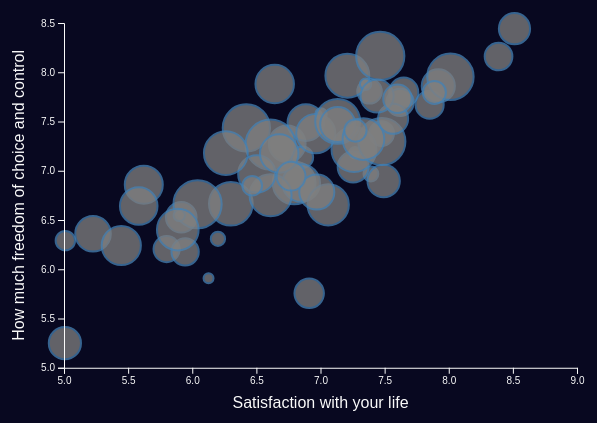
D3 v5 page, settled after 480 driven frames (8 s of simulated time); the page loaded 2 data file(s).


// ── values.js
var div = document.getElementById('cnv');
var width = div.clientWidth;
var height = (width/4)*3;
var maxBubbleSize = 25,
    minBubbleSize = 5;
var populateDropdowns = true;

var margin = {top: 20, right: 20, bottom: 80, left: 60},
    graphWidth = width - margin.left - margin.right,
    graphHeight = height - margin.top - margin.bottom;

//create svg canvas
var svg = d3.select("body").select(".leftcolumn").append("svg")
  .attr("width", width)
  .attr("height", height)
  .attr("id", "canvas");

var g = svg.append("g")
    .attr("transform", "translate(" + margin.left + "," + margin.top + ")")
    .attr("id", "graph");

var xScale = d3.scaleLinear()
  .range([0, graphWidth])
var yScale = d3.scaleLinear()
  .range([graphHeight, 0])
var zScale = d3.scaleLinear()
  .range([minBubbleSize, maxBubbleSize])

var yAxisCall = d3.axisLeft(yScale)
var yAxis = d3.select("#canvas").append("g")
  .attr("class", "y-axis")
  .attr("transform", "translate(" + margin.left + "," + margin.top + ")")
  .call(yAxisCall)

var xAxisCall = d3.axisBottom(xScale)
var xAxis = d3.select("#canvas").append("g")
  .attr("class", "x-axis")
  .attr("transform", "translate(" + margin.left + "," + (height - margin.bottom) + ")")
  .call(xAxisCall)

//axis labels
d3.select("#canvas").append("text")
  .attr("id", "x-axis-title")
  .attr("class", "axis-title")
  .attr("text-anchor", "middle")
  .attr("transform", "translate(" + (graphWidth/2 + margin.left) + "," + (height-40) +")")
  .text("X AXIS")
d3.select("#canvas").append("text")
  .attr("id", "y-axis-title")
  .attr("class", "axis-title")
  .attr("text-anchor", "middle")
  .attr("transform", "translate(" + 20 + "," + (graphHeight/2 + margin.top) +"), rotate(-90)")
  .text("Y AXIS")

var tooltip = d3.select("body").append("div")
  .attr("class", "tooltip")
  .style("opacity", 0);

update(xData = "A170", yData = "A173", zData = "E035", wave = 6)

function update(xData, yData, zData, wave) {
  var t = d3.transition().duration(750)

  Promise.all([
    d3.csv("stats.csv"),
    d3.csv("reference.csv")
  ]).then(function(data){
    var stats = data[0]
    var ref = data[1]
    var bubbles = d3.select("#graph")
      .selectAll("circle")
        .data(stats, function(d){
          return xData + d[xData];
        });

      if (populateDropdowns) {
        populateDropdowns = false;
        ref.forEach(function(d){
          d3.select("#xOpts")
        	 .append('option')
            .attr("value", "'" + d.Variable + "'")
      	    .text(d.Label)
          d3.select("#yOpts")
        	 .append('option')
            .attr("value", "'" + d.Variable + "'")
      	    .text(d.Label)
          d3.select("#zOpts")
        	 .append('option')
            .attr("value", "'" + d.Variable + "'")
      	    .text(d.Label)
          })
        }

    xScale.domain(d3.extent(stats, function (d) {
      if (d["Wave"] == wave) {
        return +d[xData]
      }
    }))
    .nice();
    yScale.domain(d3.extent(stats, function(d) {
      if (d["Wave"] == wave) {
          return +d[yData]
      }
    }))
    .nice();
    zScale.domain(d3.extent(stats, function(d){
      if (d["Wave"] == wave) {
        return +d[zData]
      }
    }))

    //update axis labels
    var label
    ref.forEach(function(d){
      if (d["Variable"] == yData) { label = d["Label"] }
    })
    d3.select("#y-axis-title")
      .text(label)
    ref.forEach(function(d){
      if (d["Variable"] == xData) { label = d["Label"] }
    })
    d3.select("#x-axis-title")
      .text(label)

    //bubble label prep
    var bubbleLabel
    ref.forEach(function(d){
      if (d["Variable"] == zData) {
        bubbleLabel = d.Label
      }
    })

    bubbles.enter().append("circle")
      .attr("cx", function(d, i){
        return xScale(+d[xData]);
      })
      .attr("cy", function(d, i) {
        return yScale(+d[yData]);
      })
      .attr("r", function(d){
        if (+d["Wave"] != wave || d[xData] == "NA" || d[yData] == "NA") {
            return 0;
        } else {
          return zScale(+d[zData]);
        }
      })
      .attr("fill", "grey")
      .attr("stroke", "steelblue")
      .attr("stroke-width", "2px")
      .attr("opacity", 0.75)
      .attr("id", function(d){
        return d["Country"]+d["Wave"]
      })
      .on("mouseover", function(d) {
            tooltip.transition()
                .duration(200)
                .style("opacity", .9);
            tooltip.html(d.Country + "<br/>" + bubbleLabel + ":" + d[zData])
                .style("left", (d3.event.pageX) + "px")
                .style("top", (d3.event.pageY - 28) + "px");
            })
        .on("mouseout", function(d) {
            tooltip.transition()
                .duration(500)
                .style("opacity", 0);
        });

    bubbles.exit().remove()

    //update and scale axes
    xAxis
    .transition(t)
    .call(xAxisCall)
    yAxis
    .transition(t)
    .call(yAxisCall)

    var xLabel = ref[1].Label,
        yLabel = ref[2].Label,
        zLabel = ref[9].Label,
        xInfo = ref[1].Categories,
        yInfo = ref[2].Categories,
        zInfo = ref[9].Categories
    ref.forEach(function(d){
      if (d["Variable"] == xData) {
        xLabel = d.Label
        xInfo = d.Categories
      }
      if (d["Variable"] == yData) {
        yLabel = d.Label
        yInfo = d.Categories
      }
      if (d["Variable"] == zData) {
        zLabel = d.Label
        zInfo = d.Categories
      }
    })
    d3.select("#axisInfoX").html("Label " + "\"" + xLabel + "\"" + " is graded as follows:<br/>" + xInfo.toString() + "<br/>Negative answers are not included in the graph data.");
    d3.select("#axisInfoY").html("Label " + "\"" + yLabel + "\"" + " is graded as follows:<br/>" + yInfo.toString() + "<br/>Negative answers are not included in the graph data.");
    d3.select("#axisInfoZ").html("Label " + "\"" + zLabel + "\"" + " is graded as follows:<br/>" + zInfo.toString() + "<br/>Negative answers are not included in the graph data.<br/>Bigger bubbles correspond to higher values.");

    d3.select('#xOpts').on('change', function() {
      var input = eval(d3.select(this).property('value'));
      return update(input, yData, zData, wave)
    })
    d3.select('#yOpts').on('change', function() {
      var input = eval(d3.select(this).property('value'));
      return update(xData, input, zData, wave)
    })
    d3.select('#zOpts').on('change', function() {
      var input = eval(d3.select(this).property('value'));
      return update(xData, yData, input, wave)
    })
    d3.select('#waveOpts').on('change', function() {
      var input = eval(d3.select(this).property('value'));
      return update(xData, yData, zData, input)
    })

    //update values
    bubbles
    .transition(t)
    .attr("cx", function(d, i){
      return xScale(+d[xData]);
    })
    .attr("cy", function(d, i) {
      return yScale(+d[yData]);
    })
    .attr("r", function(d){
      if (+d["Wave"] != wave || d[xData] == "NA" || d[yData] == "NA") {
          return 0;
      } else {
        return zScale(+d[zData]);
      }
    })
    .on("mouseover", function(d) {
      tooltip.transition()
          .duration(200)
          .style("opacity", .9);
      tooltip.html(d.Country + "<br/>" + bubbleLabel + ":" + d[zData])
          .style("left", (d3.event.pageX) + "px")
          .style("top", (d3.event.pageY - 28) + "px");
      })
  })
}


### data: stats.csv
Country, Wave, A170, A173, B008, F034, F050, E217, E220, E046, E035, C037, A165, C001, C006, D019, D059
Albania, 4, 5.165, 6.002, 1.563, 1.373, 0.9173, NA, NA, 5.824, 5.959, 2.036, 1.756, 1.751, 4.758, 0.9234, 2.47
Albania, 3, 4.765, 4.732, 1.571, 1.599, 0.937, NA, NA, 5.122, 4.88, NA, 1.73, 1.578, 4.626, 0.9888, 2.308
Algeria, 4, 5.675, 6.655, 1.966, 1.777, 0.9977, NA, NA, NA, 8.089, NA, 1.888, 1.452, 5.922, 0.8117, 1.964
Algeria, 6, 6.301, 6.665, 1.708, 1.165, 1, 7.624, 5.339, NA, 6.549, NA, 1.821, 1.6, 5.988, NA, 1.838
Andorra, 5, 7.136, 7.725, 1.23, 1.674, NA, 6.515, 6.158, NA, 6.144, 2.97, 1.793, 2.012, 6.285, NA, 3.145
Azerbaijan, 6, 6.741, 7.273, 1.671, 1.726, 0.995, 8.264, 4.998, NA, 5.888, NA, 1.834, 1.37, 5.605, NA, 2.1
Azerbaijan, 3, 5.393, 5.611, 1.56, 1.126, 0.9779, NA, NA, 3.767, 5.897, NA, 1.795, 1.449, 4.558, 0.6134, 2.006
Argentina, 4, 7.299, 7.393, 1.711, 1.187, 0.9629, NA, NA, 5.276, 4.899, 2.278, 1.841, 1.873, 5.489, 0.5538, 2.8
Argentina, 2, 7.253, 7.254, NA, 1.306, 0.9212, NA, NA, 5.295, 7.005, NA, 1.767, 1.813, 5.309, 0.5985, NA
Argentina, 5, 7.701, 7.857, 1.306, 1.228, NA, NA, NA, NA, 5.329, 2.123, 1.831, 1.865, 6.461, NA, 2.83
Argentina, 1, 6.77, 7.051, NA, 1.383, 0.8874, NA, NA, NA, NA, NA, 1.739, NA, 5.522, 0.5442, NA
Argentina, 6, 7.476, 7.378, 1.431, 1.391, 0.9005, 7.211, 6.34, NA, 4.747, NA, 1.768, 2.012, 6.446, NA, 2.93
Argentina, 3, 6.927, 7.09, 1.705, 1.204, 0.9521, NA, NA, 5.239, 5.956, NA, 1.824, 1.842, 4.963, 0.5514, 2.698
Australia, 3, 7.583, 7.582, 1.42, 1.462, 0.801, NA, NA, 5.071, 5.595, NA, 1.6, 1.804, 6.402, 0.1988, 2.896
Australia, 6, 7.382, 7.807, 1.394, 1.699, 0.6752, 7.57, 4.091, NA, 4.733, NA, 1.456, 2.114, 6.615, NA, 2.999
Australia, 1, 7.895, 7.101, NA, 1.465, 0.8498, NA, NA, NA, NA, NA, 1.518, NA, 6.801, 0.7869, NA
Australia, 5, 7.304, 7.688, 1.327, 1.588, NA, 6.848, 5.246, NA, 5.669, 2.713, 1.518, 2.075, 6.399, NA, 2.906
Bahrain, 6, 6.794, 6.877, 1.517, 1.223, NA, 6.822, 6.671, NA, 6.463, NA, 1.658, 2.191, 6.542, NA, 2.031
Bangladesh, 4, 5.778, 5.653, 1.46, 1.031, 0.9946, NA, NA, 8.673, 7.56, 1.578, 1.765, 1.472, 5.566, 0.9811, 2.156
Bangladesh, 3, 6.406, 6.323, 1.583, 1.161, 0.9862, NA, NA, 8.093, 7.107, NA, 1.791, 1.639, 6.069, 0.9687, 2.302
Armenia, 6, 5.226, 6.36, 1.58, 1.11, 0.9678, 7.859, 6.734, NA, 5.774, NA, 1.899, 1.561, 4.264, NA, 2.258
Armenia, 3, 4.318, 5.658, 1.575, 1.298, 0.8564, NA, NA, 4.942, 6.396, NA, 1.753, 1.488, 3.625, 0.8309, 1.831
Bosnia, 4, 5.769, 6.342, 1.682, 1.314, 0.8804, NA, NA, 6.75, 6.103, 2.334, 1.842, 1.993, 4.866, 0.8685, 2.766
Brazil, 6, 7.851, 7.671, 1.359, 1.184, 0.9879, 6.969, 3.972, NA, 5.069, NA, 1.934, 1.934, 6.211, NA, 2.834
Brazil, 2, 7.368, 7.253, NA, 1.137, 0.9848, NA, NA, 5.216, 5.86, NA, 1.935, 1.665, 5.506, 0.5602, NA
Brazil, 5, 7.644, 7.728, 1.415, 1.128, NA, 6.743, 3.949, NA, 5.675, 2.505, 1.908, 1.914, 5.87, NA, 2.788
Bulgaria, 3, 4.66, 5.25, 1.637, 1.532, 0.6716, NA, NA, 5.306, 5.396, NA, 1.714, 1.895, 3.643, 0.709, 2.196
Bulgaria, 5, 5.22, 5.802, 1.566, 1.419, NA, 6.884, 7.049, NA, 5.674, 2.079, 1.78, 1.995, 3.991, NA, 2.519
Belarus, 2, 5.518, NA, NA, 1.679, 0.4266, NA, NA, 4.94, 7.348, NA, 1.745, 1.71, 5.019, 0.9742, NA
Belarus, 3, 4.348, 5.199, 1.492, 1.344, 0.7777, NA, NA, 4.369, 6.626, NA, 1.759, 1.725, 3.268, 0.847, 2.02
Belarus, 6, 5.8, 6.205, 1.459, 1.423, 0.8627, 8.021, 5.568, NA, 4.884, NA, 1.648, 1.935, 4.792, NA, 2.148
Canada, 5, 7.746, 7.628, 1.357, 1.358, NA, 7.081, 6.308, NA, 5.644, 2.851, 1.579, 1.944, 6.995, NA, 3.084
Canada, 4, 7.849, 7.705, 1.44, 1.267, 0.9098, NA, NA, 5.453, 5.336, 2.694, 1.63, 1.915, 6.885, 0.1874, 3.07
Chile, 4, 7.12, 7.176, 1.562, 1.301, 0.9696, NA, NA, 5.37, 4.021, 2.319, 1.77, 1.984, 5.644, 0.6467, 2.689
Chile, 2, 7.554, 7.077, NA, 1.263, 0.9495, NA, NA, 5.926, 6.001, NA, 1.773, 1.746, 5.909, 0.6369, NA
Chile, 6, 7.269, 7.182, 1.325, 1.521, 0.9252, 7.006, 6.96, NA, 3.501, NA, 1.872, 2.061, 5.998, NA, 2.96
Chile, 3, 6.917, 7.16, 1.543, 1.261, 0.9808, NA, NA, 5.837, 5.205, NA, 1.786, 1.948, 5.907, 0.6114, 2.596
Chile, 5, 7.244, 7.304, 1.343, 1.408, NA, 6.728, 7.448, NA, 4.783, 2.511, 1.876, 1.946, 5.798, NA, 2.585
China, 3, 6.833, 6.804, 1.507, NA, NA, NA, NA, 5.162, 5.042, NA, 1.477, 1.766, 6.115, 0.8168, 2.4
China, 5, 6.76, 7.23, 1.417, 1.957, NA, 8.167, 5.755, NA, 5.776, 2.276, 1.476, 1.823, 5.923, NA, 2.393
China, 6, 6.858, 7.137, 1.371, 2.147, 0.1966, 8.326, 5.519, NA, 4.452, NA, 1.356, 1.793, 6.216, NA, 2.426
China, 2, 7.292, 7.045, NA, 2.388, NA, NA, NA, 3.473, 7.87, NA, 1.397, 1.678, 6.118, 0.4577, NA
China, 4, 6.53, 7.149, 1.467, 2.111, NA, NA, NA, NA, 6.263, 2.32, 1.455, 1.668, 5.647, 0.3662, 2.467
Taiwan, 3, 6.56, 7.431, 1.469, 1.265, 0.7642, NA, NA, 4.154, 6.058, NA, 1.618, 1.807, 6.106, 0.5446, 2.458
Taiwan, 5, 6.663, 7.397, 1.552, 1.756, NA, 7.32, 6.782, NA, 6.85, NA, 1.758, 1.799, 6.156, NA, 2.548
Taiwan, 6, 6.886, 7.488, 1.381, 1.702, 0.9043, 7.542, 5.63, NA, 5.872, NA, 1.698, 1.687, 6.368, NA, 2.806
Colombia, 3, 8.306, 7.888, NA, 1.155, 0.991, NA, NA, 8.21, 6.202, NA, 1.892, 2.399, 8.001, 0.5616, 2.719
Colombia, 6, 8.388, 8.16, 1.322, 1.179, 0.9861, 6.941, 6.859, NA, 5.031, NA, 1.959, 1.9, 6.697, NA, 2.903
Colombia, 5, 8.308, 8.044, 1.318, 1.206, NA, 7.412, 7.338, NA, 5.5, NA, 1.855, NA, NA, NA, 2.759
Croatia, 3, 6.183, 6.486, 1.53, 1.352, 0.8085, NA, NA, 5.417, 5.003, NA, 1.749, 1.892, 4.602, 0.5326, 2.441
Cyprus (G), 5, 7.346, 7.444, 1.387, 1.422, NA, 3.104, 4.131, NA, 5.272, 2.248, 1.872, 1.843, 6.219, NA, 2.71
Cyprus (G), 6, 7.004, 7.575, 1.615, 1.3, 0.9676, 7.637, 5.712, NA, 3.496, NA, 1.909, 1.957, 5.785, NA, 2.784
Czech Rep., 2, 6.365, 6.026, NA, 1.756, NA, NA, NA, 5.231, 8.108, NA, 1.698, 1.606, 5.209, 0.8773, NA
Czech Rep., 3, 6.395, 6.503, 1.578, 1.676, 0.4236, NA, NA, 4.525, 6.203, NA, 1.715, 1.893, 5.104, 0.7842, 2.429
Dominican Rep., 3, 7.127, 7.373, 1.365, 1.271, 0.9274, NA, NA, 6.185, 7.701, NA, 1.736, 2.033, 5.743, 0.6475, 2.752
Ecuador, 6, 7.918, 7.862, 1.391, 1.298, 0.9725, 7.103, 7.15, NA, 5.545, NA, 1.928, 2.005, 6.661, NA, 2.914
El Salvador, 3, 7.496, 7.496, 1.164, 1.315, 0.9944, NA, NA, 6.047, 6.827, NA, 1.854, 2.397, 6.281, 0.6909, 2.654
… [head cut at 6 KiB]
### data: reference.csv
IDX, Variable, Label, Type, Length, Categories, Theme
001_138, A170, Satisfaction with your life, NA, 2, 1:Dissatisfied?2:2?3:3?4:4?5:5?6:6?7:7?8…, Perceptions of life
001_141, A173, How much freedom of choice and control, NA, 2, 1:None at all?2:2?3:3?4:4?5:5?6:6?7:7?8:…, Perceptions of life
002_008, B008, Protecting environment vs. Economic grow…, NA, 2, 1:Protecting environment?2:Economy growt…, Environment
006_034, F034, Religious person, NA, 2, 1:A religious person?2:Not a religious p…, Religion and Morale
006_050, F050, Believe in: God, NA, 2, 0:No?1:Yes?-5:Missing; Unknown?-4:Not as…, Religion and Morale
005_184, E217, Science and technology are making our li…, NA, 2, 1:Completely disagree?2:2?3:3?4:4?5:5?6:…, Politics and Society
005_187, E220, We depend too much on science and not en…, NA, 2, 1:Completely disagree?2:2?3:3?4:4?5:5?6:…, Politics and Society
005_049, E046, New and old ideas, NA, 2, 1:Ideas that stood test of time are gene…, Politics and Society
005_038, E035, Income equality, NA, 2, 1:Incomes should be made more equal?2:2?…, Politics and Society
003_037, C037, Humiliating to receive money without hav…, NA, 2, 1:Strongly agree?2:Agree?3:Neither agree…, Work
001_132, A165, Most people can be trusted, NA, 2, 1:Most people can be trusted?2:Can´t be …, Perceptions of life
003_001, C001, Jobs scarce: Men should have more right …, NA, 2, 1:Agree?2:Disagree?3:Neither?-5:Missing;…, Work
003_006, C006, Satisfaction with financial situation of…, NA, 2, 1:Dissatisfied?2:2?3:3?4:4?5:5?6:6?7:7?8…, Work
004_020, D019, A woman has to have children to be fulfi…, NA, 2, 0:Not necessary?1:Needs children?-5:Miss…, Family
004_061, D059, Men make better political leaders than w…, NA, 2, 1:Agree strongly?2:Agree?3:Disagree?4:St…, Family